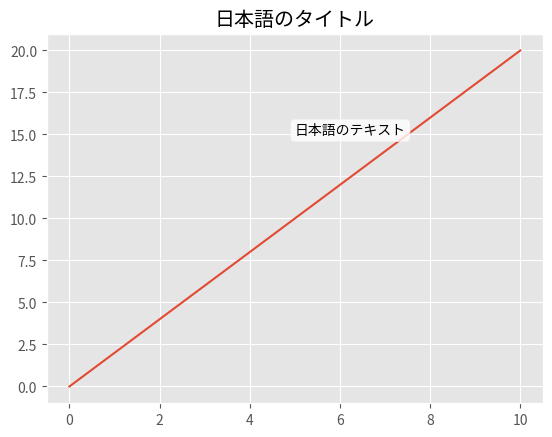

Write Python code to recreate this figure.
import matplotlib.style
import matplotlib.pyplot as plt

print(matplotlib.style.available)

matplotlib.style.use('ggplot')
fig, ax = plt.subplots()
ax.plot([0, 10], [0, 20])
ax.set_title('日本語のタイトル')
ax.text(5, 15, '日本語のテキスト', bbox=dict(boxstyle='round', facecolor='white', alpha=0.8))

plt.show()
